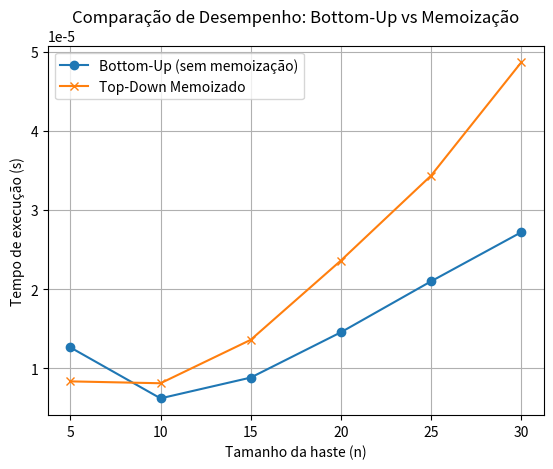

This chart was generated by the following Python code:
import random as rand
import time
import matplotlib.pyplot as plt

def corta_haste_bottom_up_completo(p, n):
    r = [0] * (n + 1)  
    d = [0] * (n + 1) 

    for j in range(1, n + 1):
        q = float('-inf')
        for i in range(1, j + 1):
            if q < p[i] + r[j - i]:
                q = p[i] + r[j - i]
                d[j] = i
        r[j] = q

    return r[n], d


def barras_memo(P, n, memo=None, cortes=None):
    if memo is None:
        memo = [-1] * (n + 1)
    if cortes is None:
        cortes = [-1] * (n + 1)

    if memo[n] >= 0:
        return memo[n], cortes

    if n == 0:
        memo[0] = 0
        return 0, cortes

    l = P[n] if n < len(P) else float('-inf')
    cortes[n] = n  

    for i in range(1, n):
        lcandidat, _ = barras_memo(P, n - i, memo, cortes)
        lcandidat += P[i]
        if lcandidat > l:
            l = lcandidat
            cortes[n] = i

    memo[n] = l
    return l, cortes

def reconstruir_cortes(cortes, n):
    resultado = []
    while n > 0:
        resultado.append(cortes[n])
        n -= cortes[n]
    return resultado

def comparar_tempos_e_graficar():
    tamanhos = list(range(5, 35, 5))  
    tempos_bottom_up = []
    tempos_memoizado = []

    for n in tamanhos:
        base = rand.randint(10, 20)
        P = [0]
        valor = 0
        while len(P) < n + 1:
            valor += base
            if valor not in P:
                P.append(valor)
        P.sort()

        inicio = time.time()
        corta_haste_bottom_up_completo(P, n)
        fim = time.time()
        tempos_bottom_up.append(fim - inicio)

        inicio = time.time()
        barras_memo(P, n)
        fim = time.time()
        tempos_memoizado.append(fim - inicio)

    plt.plot(tamanhos, tempos_bottom_up, marker='o', label='Bottom-Up (sem memoização)')
    plt.plot(tamanhos, tempos_memoizado, marker='x', label='Top-Down Memoizado')
    plt.xlabel('Tamanho da haste (n)')
    plt.ylabel('Tempo de execução (s)')
    plt.title('Comparação de Desempenho: Bottom-Up vs Memoização')
    plt.legend()
    plt.grid(True)
    plt.show()

comparar_tempos_e_graficar()
